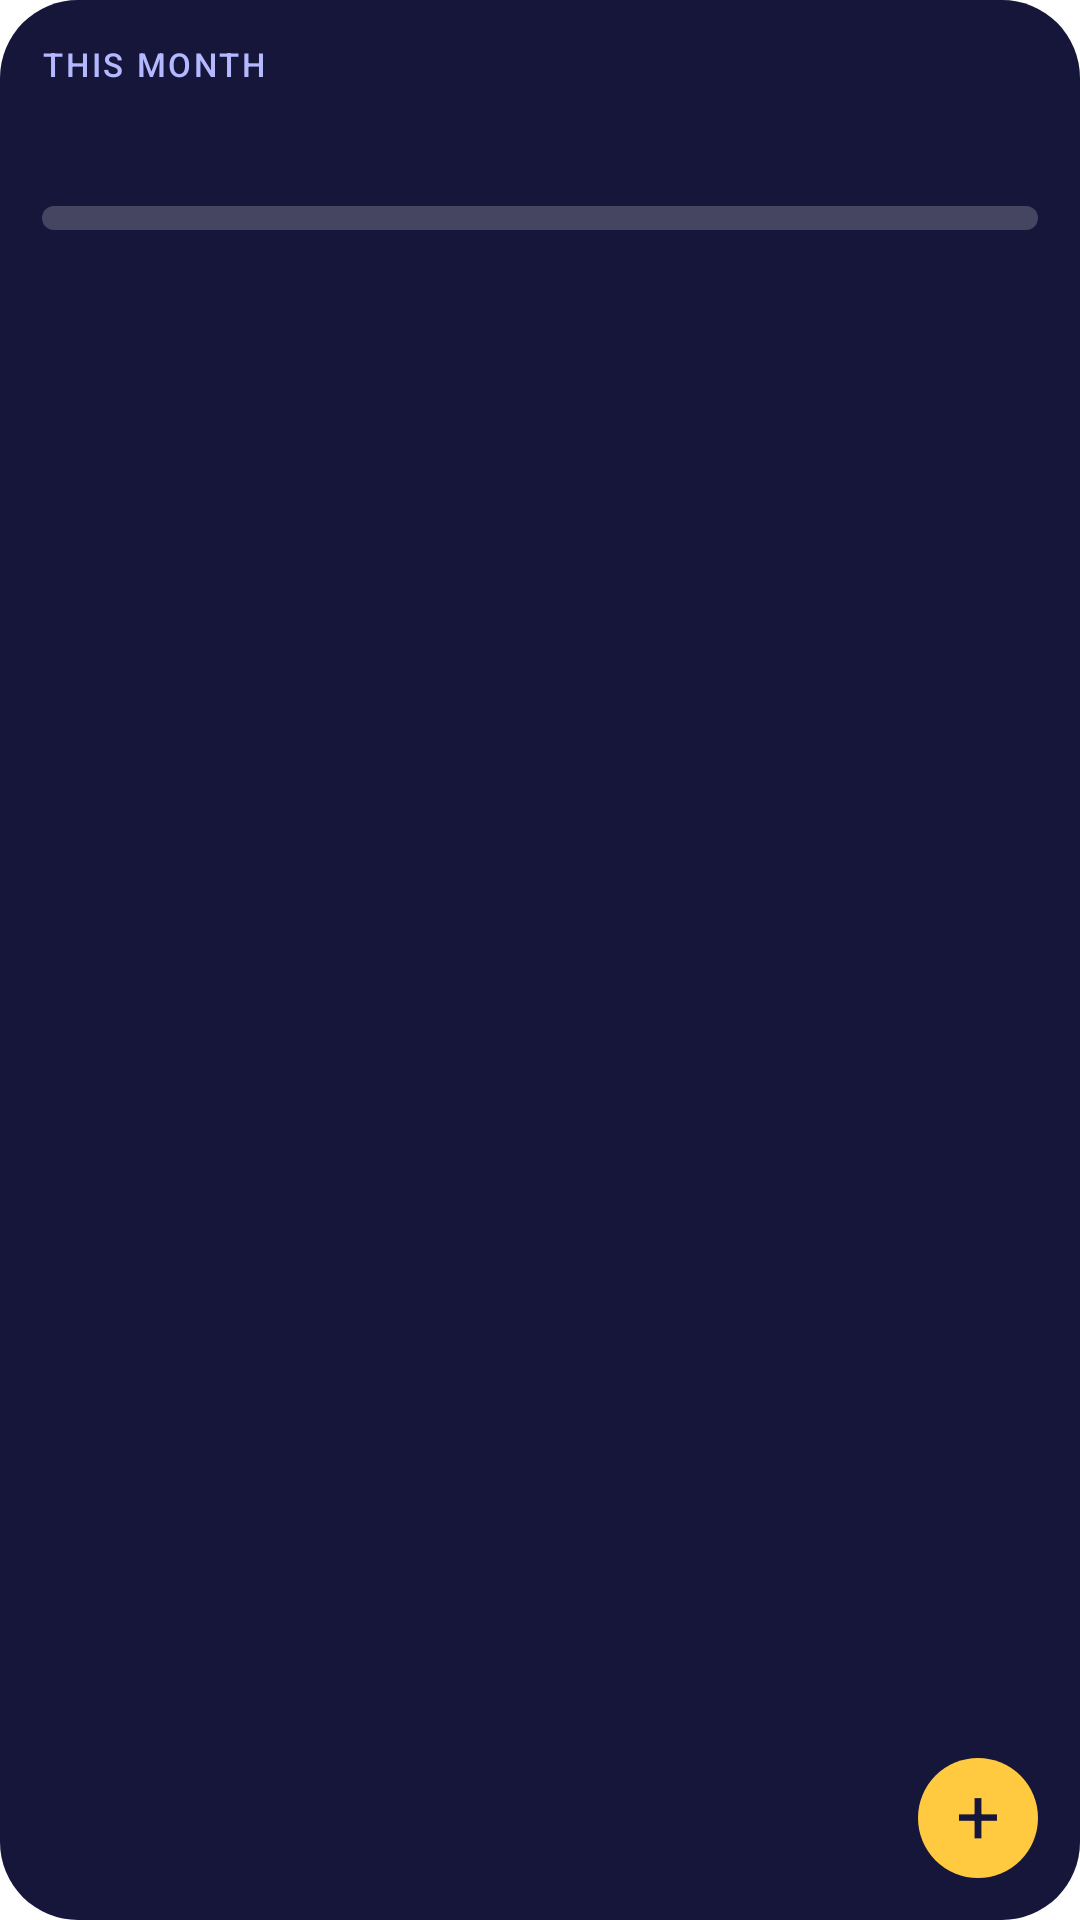

Android layout source for this screen:
<!-- AndroidManifest.xml: application theme Theme.Kharcha.Starting -->
<!-- res/layout/widget_month.xml -->
<?xml version="1.0" encoding="utf-8"?>
<LinearLayout xmlns:android="http://schemas.android.com/apk/res/android"
    android:id="@android:id/background"
    android:layout_width="match_parent"
    android:layout_height="match_parent"
    android:background="@drawable/widget_bg"
    android:orientation="vertical"
    android:padding="14dp">

    <TextView
        android:layout_width="wrap_content"
        android:layout_height="wrap_content"
        android:fontFamily="sans-serif-medium"
        android:letterSpacing="0.08"
        android:maxLines="1"
        android:text="@string/widget_spent_month"
        android:textAllCaps="true"
        android:textColor="#B4B8FF"
        android:textSize="11sp" />

    <TextView
        android:id="@+id/widget_amount"
        android:layout_width="match_parent"
        android:layout_height="36dp"
        android:autoSizeMaxTextSize="28sp"
        android:autoSizeMinTextSize="14sp"
        android:autoSizeTextType="uniform"
        android:fontFamily="sans-serif-black"
        android:gravity="center_vertical"
        android:maxLines="1"
        android:textColor="#FFFFFF"
        android:textSize="26sp" />

    <ProgressBar
        android:id="@+id/widget_progress"
        style="?android:attr/progressBarStyleHorizontal"
        android:layout_width="match_parent"
        android:layout_height="8dp"
        android:layout_marginTop="4dp"
        android:layout_marginBottom="4dp"
        android:max="100"
        android:progressDrawable="@drawable/widget_progress" />

    <TextView
        android:id="@+id/widget_sub"
        android:layout_width="match_parent"
        android:layout_height="wrap_content"
        android:maxLines="1"
        android:textColor="#C7C5D0"
        android:textSize="12sp" />

    <TextView
        android:layout_width="match_parent"
        android:layout_height="0dp"
        android:layout_weight="1" />

    <LinearLayout
        android:layout_width="match_parent"
        android:layout_height="wrap_content"
        android:gravity="center_vertical"
        android:orientation="horizontal">

        <TextView
            android:id="@+id/widget_owed"
            android:layout_width="0dp"
            android:layout_height="wrap_content"
            android:layout_weight="1"
            android:fontFamily="sans-serif-medium"
            android:maxLines="2"
            android:textColor="#FFC940"
            android:textSize="12sp" />

        <TextView
            android:id="@+id/widget_add"
            android:layout_width="40dp"
            android:layout_height="40dp"
            android:background="@drawable/widget_add_bg"
            android:contentDescription="@string/widget_add"
            android:gravity="center"
            android:includeFontPadding="false"
            android:text="+"
            android:textColor="#16163A"
            android:textSize="26sp" />
    </LinearLayout>
</LinearLayout>
<!-- resources referenced by this layout -->
<resources>
  <!-- drawable widget_add_bg (drawable) -->
  <?xml version="1.0" encoding="utf-8"?>
  <shape xmlns:android="http://schemas.android.com/apk/res/android" android:shape="oval">
      <solid android:color="#FFC940" />
  </shape>
  <!-- drawable widget_bg (drawable) -->
  <?xml version="1.0" encoding="utf-8"?>
  <shape xmlns:android="http://schemas.android.com/apk/res/android" android:shape="rectangle">
      <solid android:color="#16163A" />
      <corners android:radius="26dp" />
  </shape>
  <!-- drawable widget_progress (drawable) -->
  <?xml version="1.0" encoding="utf-8"?>
  <layer-list xmlns:android="http://schemas.android.com/apk/res/android">
      <item android:id="@android:id/background">
          <shape android:shape="rectangle">
              <solid android:color="#33FFFFFF" />
              <corners android:radius="6dp" />
          </shape>
      </item>
      <item android:id="@android:id/progress">
          <clip>
              <shape android:shape="rectangle">
                  <solid android:color="#B4B8FF" />
                  <corners android:radius="6dp" />
              </shape>
          </clip>
      </item>
  </layer-list>
  <string name="widget_add">New item</string>
  <string name="widget_spent_month">This month</string>
  <style name="Theme.Kharcha.Starting" parent="Theme.SplashScreen">
          <item name="windowSplashScreenBackground">@color/splash_background</item>
          <item name="windowSplashScreenAnimatedIcon">@drawable/ic_splash</item>
          <item name="postSplashScreenTheme">@style/Theme.Kharcha</item>
      </style>
  <color name="splash_background">#FBF8FF</color>
  <!-- drawable ic_splash (drawable) -->
  <?xml version="1.0" encoding="utf-8"?>
  <vector xmlns:android="http://schemas.android.com/apk/res/android" android:width="288dp" android:height="288dp" android:viewportWidth="108" android:viewportHeight="108">
    <group android:pivotX="54" android:pivotY="54" android:scaleX="1.18" android:scaleY="1.18">
      <path android:strokeColor="#6C74FF" android:strokeWidth="11" android:strokeLineCap="round" android:pathData="M69.51,59.64A16.5,16.5 0 1 1 48.36,38.49"/>
      <path android:strokeColor="#FFB300" android:strokeWidth="11" android:strokeLineCap="round" android:pathData="M64.47,35.55A16.5,16.5 0 0 1 72.45,43.53"/>
    </group>
  </vector>
  <style name="Theme.Kharcha" parent="android:Theme.Material.NoActionBar">
          <item name="android:windowBackground">@color/splash_background</item>
          <item name="android:statusBarColor">@android:color/transparent</item>
          <item name="android:navigationBarColor">@android:color/transparent</item>
      </style>
</resources>
